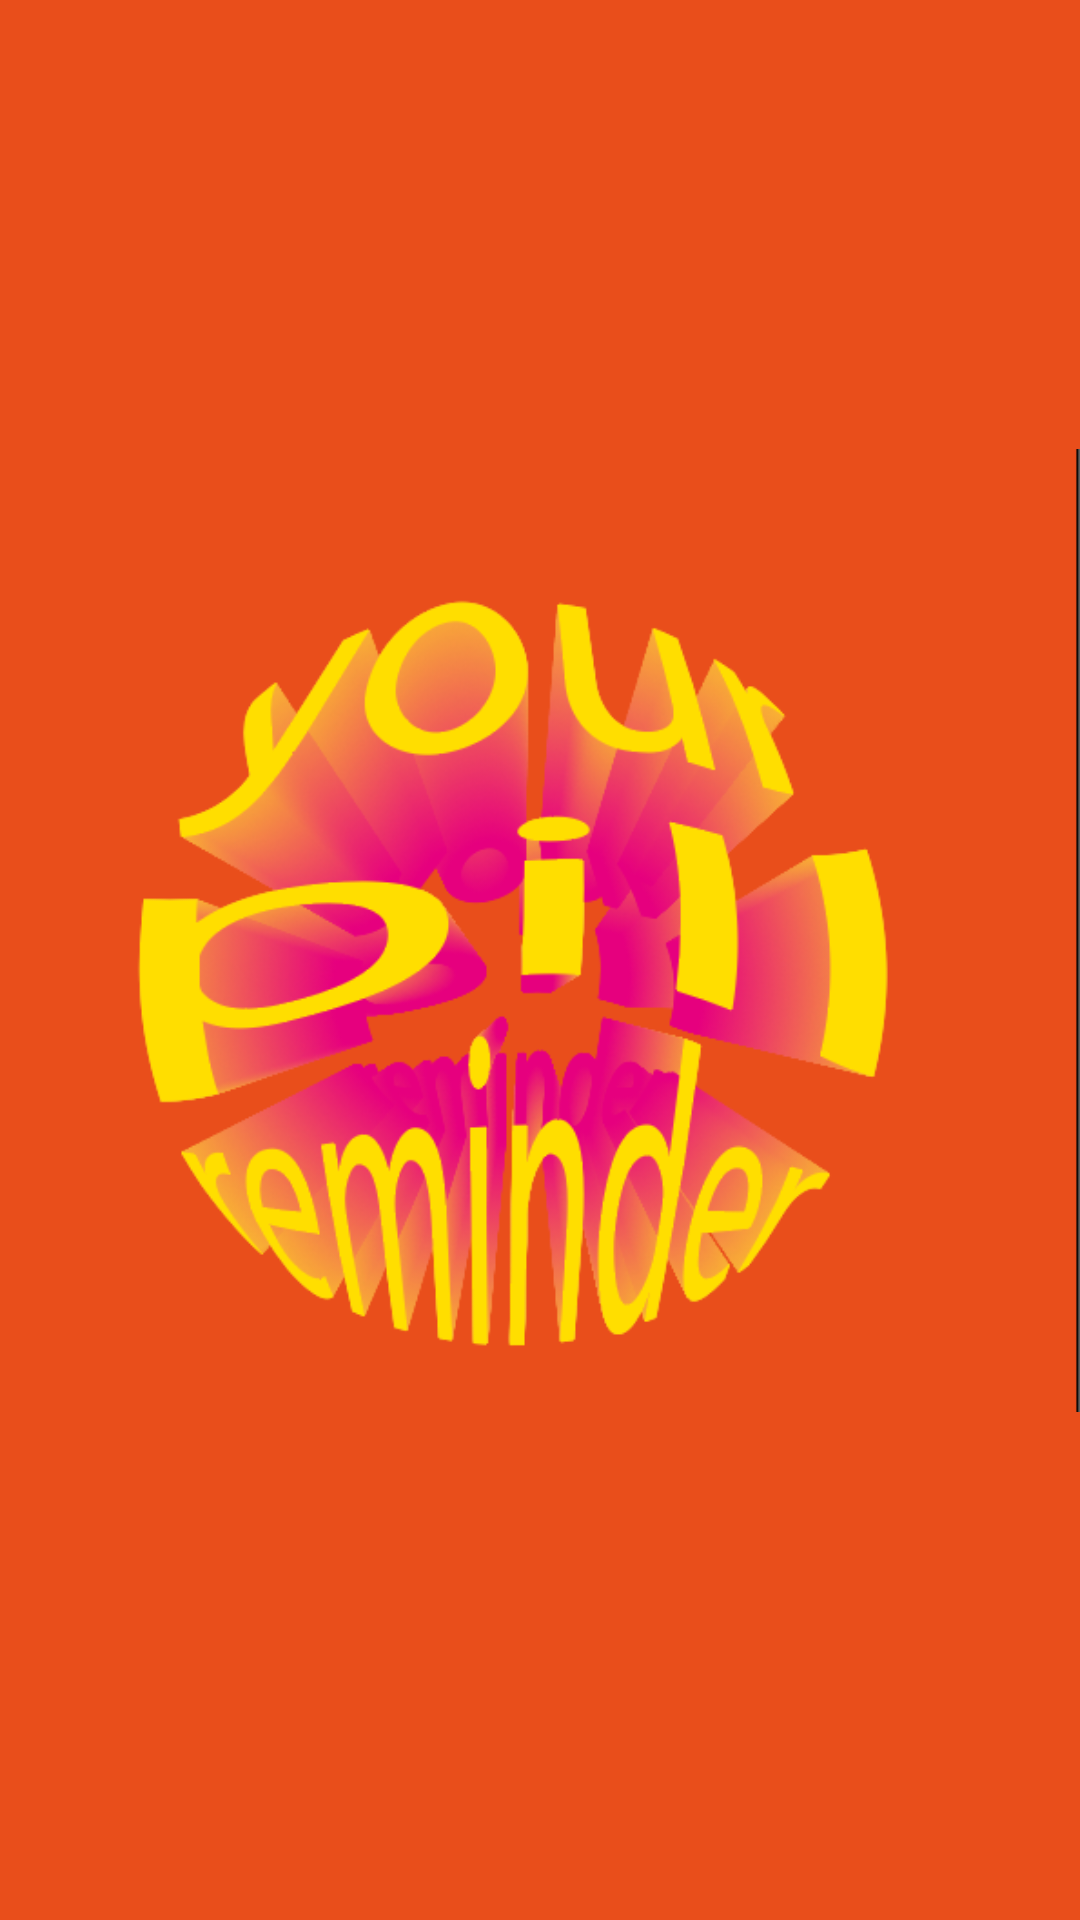

Produce the Android XML layout that renders to this screen, including the resource entries it uses.
<!-- AndroidManifest.xml: application theme Theme.MyPills -->
<!-- res/layout/activity_main.xml -->
<?xml version="1.0" encoding="utf-8"?>
<androidx.constraintlayout.widget.ConstraintLayout xmlns:android="http://schemas.android.com/apk/res/android"
    xmlns:app="http://schemas.android.com/apk/res-auto"
    xmlns:tools="http://schemas.android.com/tools"
    android:layout_width="match_parent"
    android:layout_height="match_parent"
    android:background="#E94E1B"
    tools:context=".MainActivity">

    <ImageView
        android:id="@+id/imageView"
        android:layout_width="wrap_content"
        android:layout_height="wrap_content"
        app:layout_constraintBottom_toBottomOf="parent"
        app:layout_constraintEnd_toEndOf="parent"
        app:layout_constraintHorizontal_bias="0.0"
        app:layout_constraintStart_toStartOf="parent"
        app:layout_constraintTop_toTopOf="parent"
        app:layout_constraintVertical_bias="0.41"
        app:srcCompat="@drawable/pills" />
</androidx.constraintlayout.widget.ConstraintLayout>
<!-- resources referenced by this layout -->
<resources>
  <!-- drawable pills: png bitmap (drawable, 134139 bytes) -->
  <style name="Theme.MyPills" parent="Theme.MaterialComponents.DayNight.DarkActionBar">
          
          <item name="colorPrimary">@color/purple_500</item>
          <item name="colorPrimaryVariant">@color/purple_700</item>
          <item name="colorOnPrimary">@color/white</item>
          
          <item name="colorSecondary">@color/teal_200</item>
          <item name="colorSecondaryVariant">@color/teal_700</item>
          <item name="colorOnSecondary">@color/black</item>
          
          <item name="android:statusBarColor" tools:targetApi="l">?attr/colorPrimaryVariant</item>
          
      </style>
  <!-- not gathered from this repository: default colours our renderer supplied (Android Studio template values) -->
  <color name="purple_500">#FF6200EE</color>
  <color name="purple_700">#FF3700B3</color>
  <color name="teal_200">#FF03DAC5</color>
  <color name="teal_700">#FF018786</color>
  <color name="black">#FF000000</color>
  <color name="white">#FFFFFFFF</color>
</resources>
